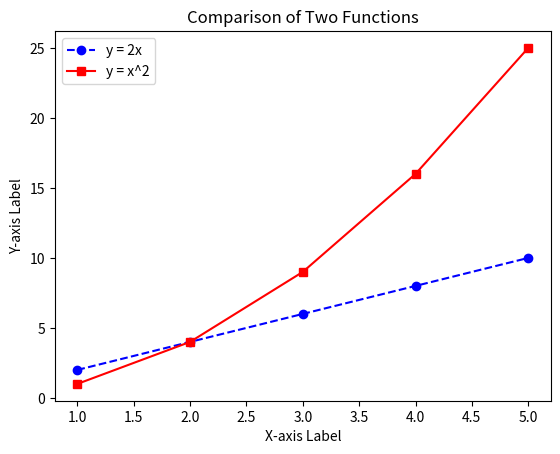

This figure's Python source:
import matplotlib.pyplot as plt


x = [1, 2, 3, 4, 5]
y1 = [2, 4, 6, 8, 10]  
y2 = [1, 4, 9, 16, 25]  


plt.plot(x, y1, label="y = 2x", color='blue', linestyle='--', marker='o')

plt.plot(x, y2, label="y = x^2", color='red', linestyle='-', marker='s')

plt.title("Comparison of Two Functions")
plt.xlabel("X-axis Label")
plt.ylabel("Y-axis Label")

plt.legend()

plt.show()
